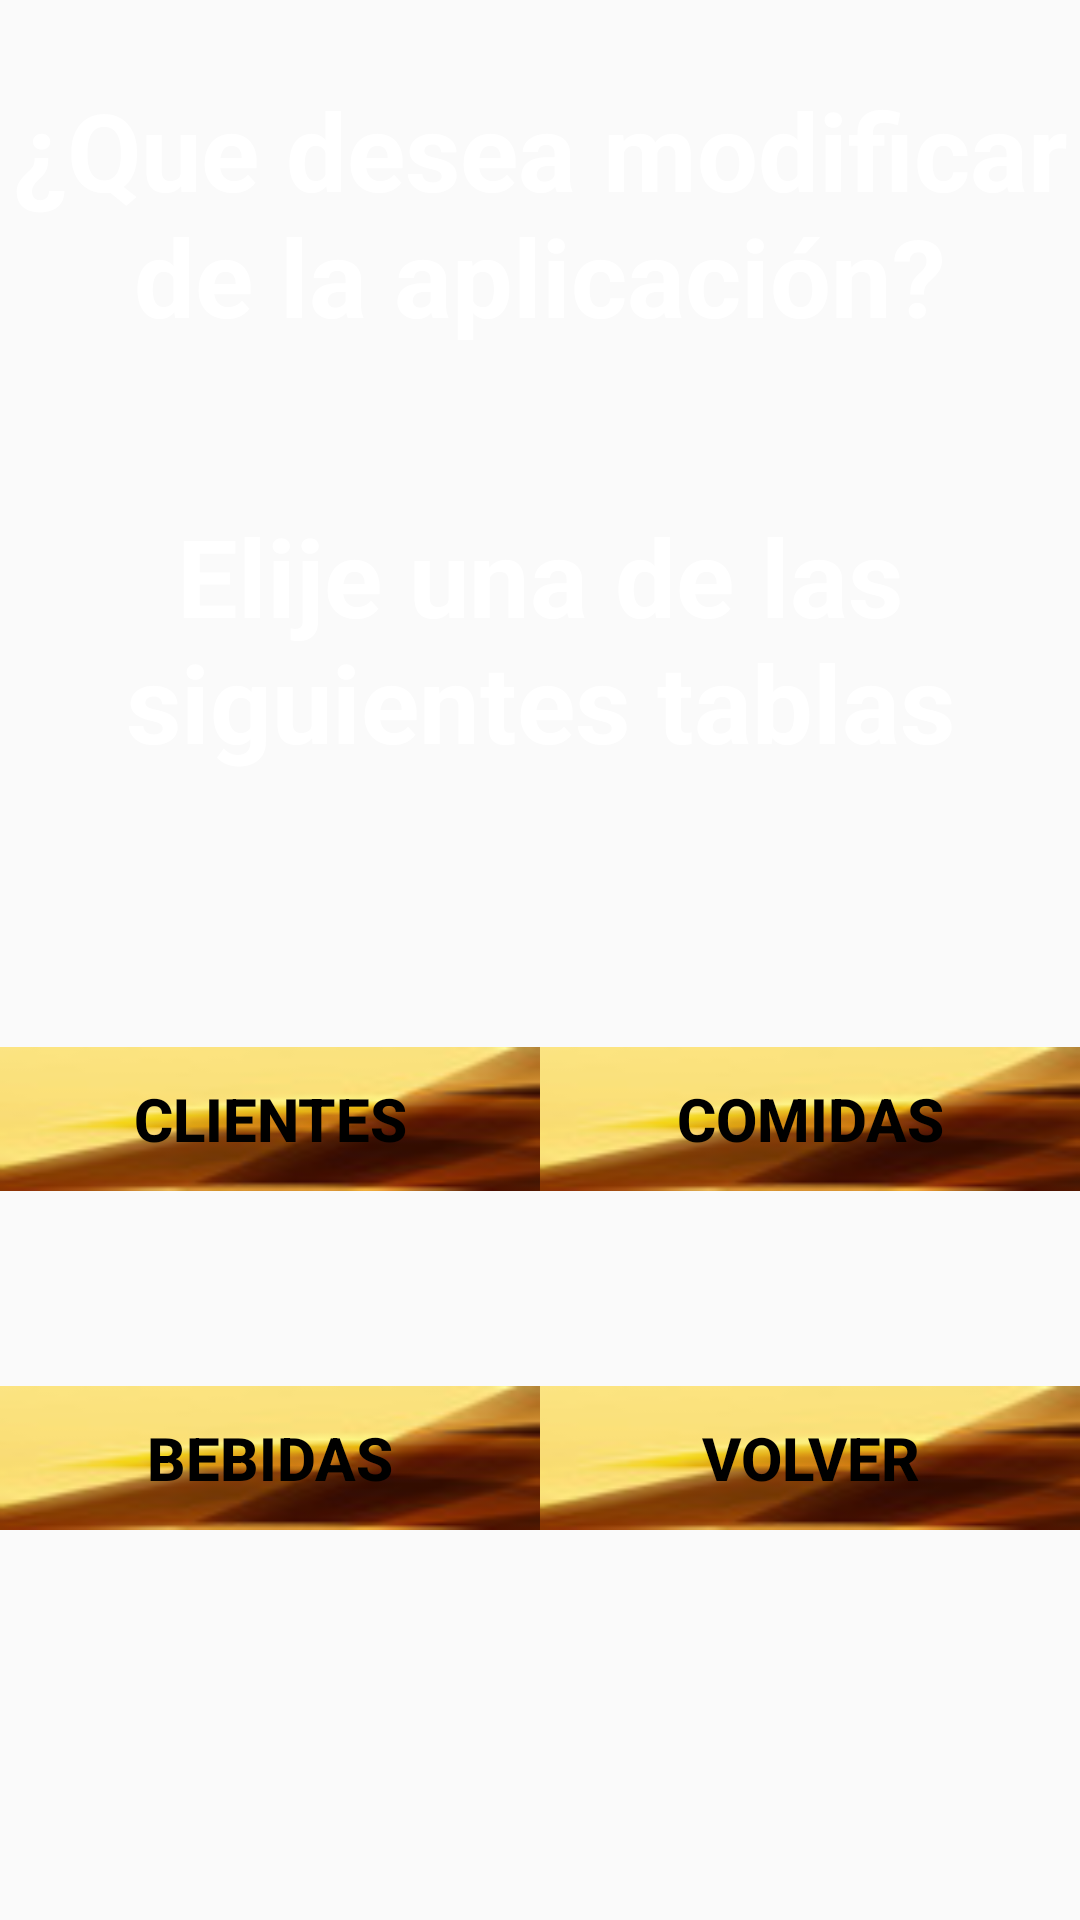

Produce the Android XML layout that renders to this screen, including the resource entries it uses.
<!-- AndroidManifest.xml: application theme AppTheme -->
<!-- res/layout/layout_mantenimiento_main.xml -->
<?xml version="1.0" encoding="utf-8"?>
<LinearLayout xmlns:android="http://schemas.android.com/apk/res/android"
    android:orientation="vertical"
    android:layout_width="match_parent"
    android:layout_height="match_parent"
    android:weightSum="9"
    android:background="@drawable/login">


    <TextView
        android:text="¿Que desea modificar de la aplicación?"
        android:layout_width="match_parent"
        android:layout_height="0dip"
        android:layout_weight="2"
        android:id="@+id/lblTitulo"
        android:textStyle="normal|bold"
        android:textSize="36sp"
        android:textColor="@android:color/white"
        android:gravity="center" />

    <TextView
        android:text="Elije una de las siguientes tablas"
        android:layout_width="match_parent"
        android:layout_height="0dip"
        android:layout_weight="2"
        android:id="@+id/lblElije"
        android:textStyle="normal|bold"
        android:textSize="36sp"
        android:textColor="@android:color/white"
        android:gravity="center" />



    <LinearLayout
        android:orientation="vertical"
        android:layout_width="match_parent"
        android:layout_height="0dip"
        android:layout_weight="5">

        <LinearLayout
            android:orientation="horizontal"
            android:layout_width="match_parent"
            android:layout_height="0dip"
            android:layout_weight="2.5"
            android:gravity="center">


        <Button
            android:text="Clientes"
            android:layout_height="wrap_content"
            android:layout_width="0dip"
            android:id="@+id/btnClientes"
            android:layout_weight="1"
            android:background="@drawable/boton"
            android:textStyle="normal|bold"
            android:textColor="@android:color/black"
            android:textSize="20sp" />

        <Button
            android:text="Comidas"
            android:layout_height="wrap_content"
            android:layout_width="0dip"
            android:id="@+id/btnComidas"
            android:layout_weight="1"
            android:background="@drawable/boton"
            android:textStyle="normal|bold"
            android:textColor="@android:color/black"
            android:textSize="20sp" />
            </LinearLayout>
        <LinearLayout
            android:orientation="horizontal"
            android:layout_width="match_parent"
            android:layout_height="0dip"
            android:layout_weight="2.5">
        <Button
            android:text="Bebidas"
            android:layout_height="wrap_content"
            android:layout_width="0dip"
            android:id="@+id/btnBebidas"
            android:layout_weight="1"
            android:background="@drawable/boton"
            android:textStyle="normal|bold"
            android:textColor="@android:color/black"
            android:textSize="20sp" />

        <Button
            android:text="Volver"
            android:layout_height="wrap_content"
            android:layout_width="0dip"
            android:id="@+id/btnSalir"
            android:layout_weight="1"
            android:background="@drawable/boton"
            android:textStyle="normal|bold"
            android:textColor="@android:color/black"
            android:textSize="20sp" />

        </LinearLayout>
    </LinearLayout>


</LinearLayout>
<!-- resources referenced by this layout -->
<resources>
  <!-- drawable boton: png bitmap (drawable, 5587 bytes) -->
  <style name="AppTheme" parent="Base.Theme.AppCompat.Light.DarkActionBar">
          
      </style>
</resources>
